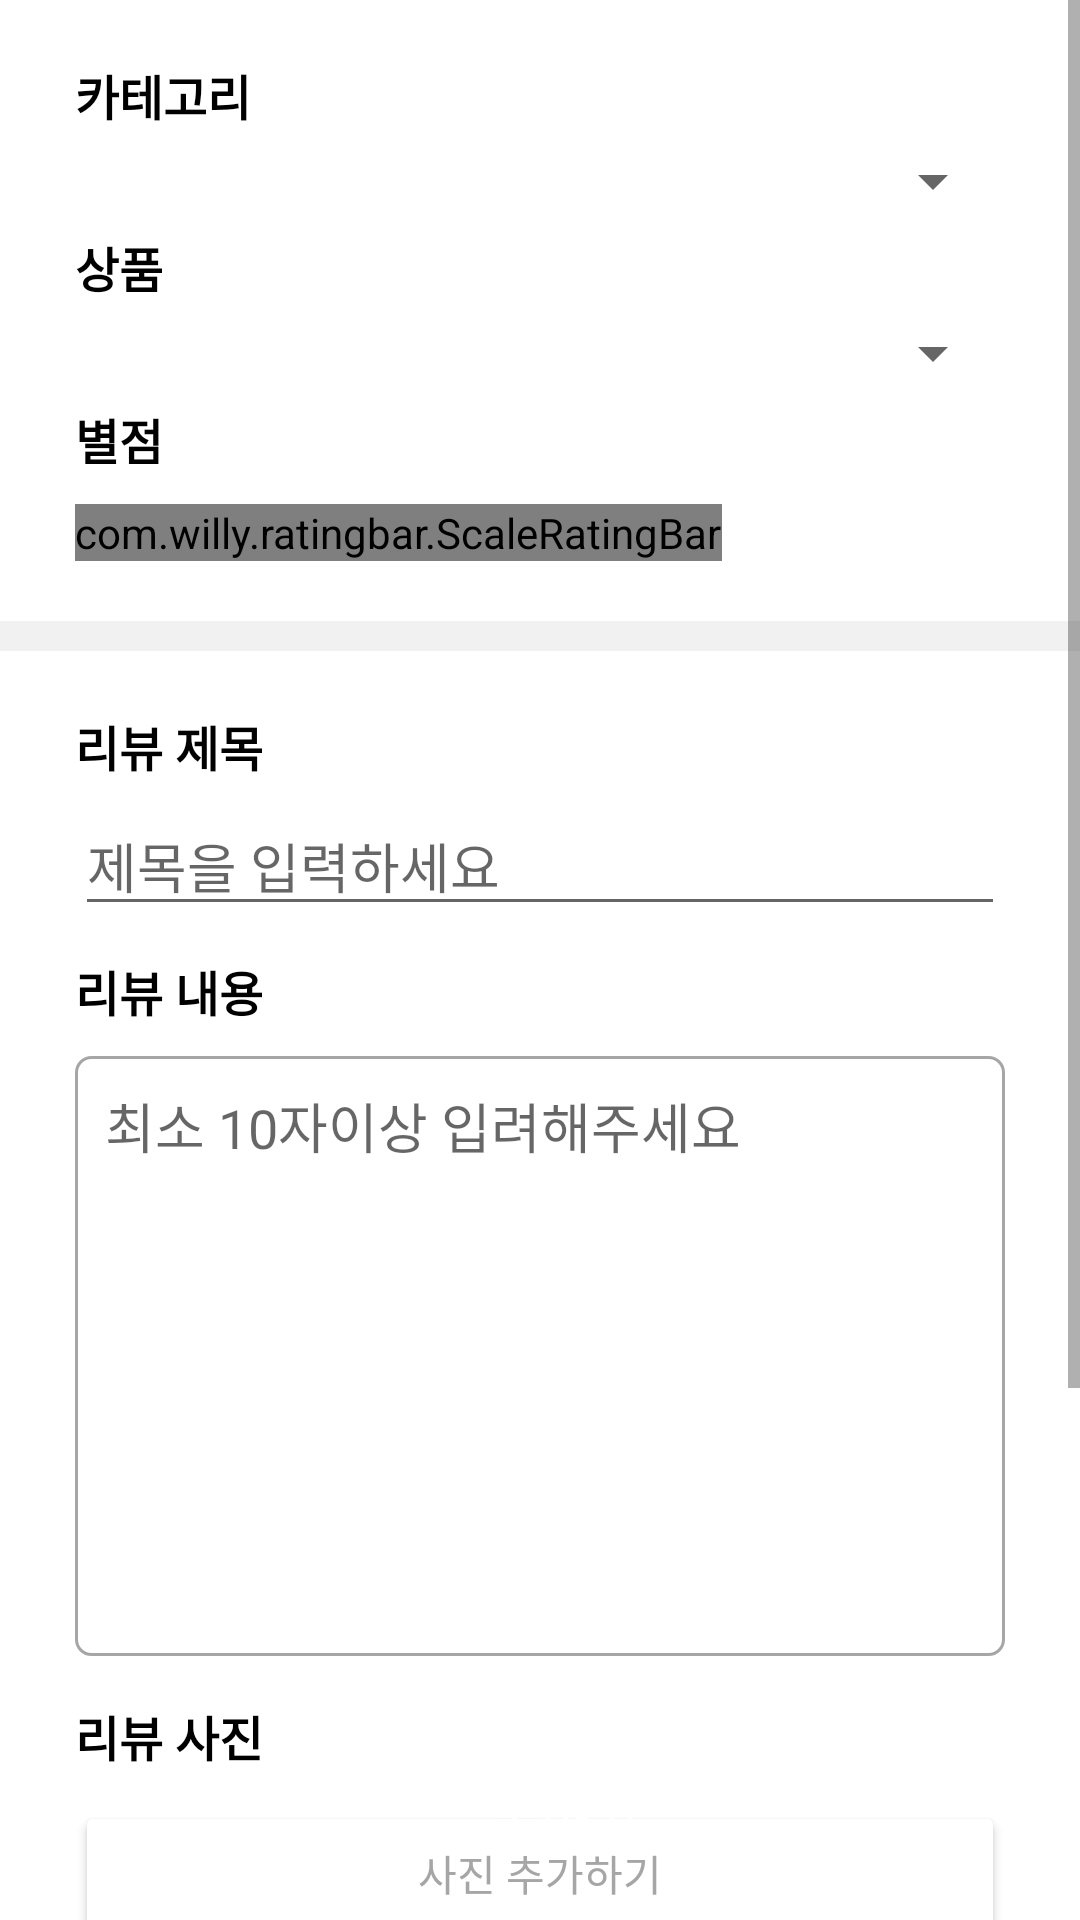

Here is an Android app screen rendered from its layout file. Give the layout XML and the strings, colors and styles it references.
<!-- AndroidManifest.xml: application theme Theme.GooDuck -->
<!-- res/layout/activity_review_add.xml -->
<?xml version="1.0" encoding="utf-8"?>
<layout xmlns:tools="http://schemas.android.com/tools"
    xmlns:android="http://schemas.android.com/apk/res/android"
    xmlns:app="http://schemas.android.com/apk/res-auto">
    <FrameLayout
        android:layout_width="match_parent"
        android:layout_height="match_parent"
        android:background="@color/secondary"
        tools:context=".ui.review.ReviewAddActivity">
        <ScrollView
            android:layout_width="match_parent"
            android:layout_height="match_parent">
            <LinearLayout
                android:layout_width="match_parent"
                android:layout_height="match_parent"
                android:orientation="vertical">

                <LinearLayout
                    android:layout_width="match_parent"
                    android:layout_height="wrap_content"
                    android:orientation="vertical"
                    android:background="@color/white"
                    android:paddingVertical="20dp"
                    android:paddingHorizontal="25dp"
                    android:layout_marginBottom="10dp">

                    <TextView
                        android:layout_width="wrap_content"
                        android:layout_height="wrap_content"
                        android:layout_marginBottom="5dp"
                        android:text="카테고리"
                        android:textColor="@color/black"
                        android:textSize="16sp"
                        android:textStyle="bold"/>
                    <Spinner
                        android:id="@+id/categorySpinner"
                        android:layout_width="match_parent"
                        android:layout_height="wrap_content"
                        android:spinnerMode="dropdown"
                        android:layout_marginBottom="5dp" />
                    <TextView
                        android:layout_width="wrap_content"
                        android:layout_height="wrap_content"
                        android:layout_marginBottom="5dp"
                        android:text="상품"
                        android:textColor="@color/black"
                        android:textSize="16sp"
                        android:textStyle="bold"/>
                    <Spinner
                        android:id="@+id/itemSpinner"
                        android:layout_width="match_parent"
                        android:layout_height="wrap_content"
                        android:spinnerMode="dropdown"
                        android:layout_marginBottom="5dp" />
                    <TextView
                        android:layout_width="wrap_content"
                        android:layout_height="wrap_content"
                        android:textSize="16sp"
                        android:layout_marginBottom="5dp"
                        android:text="별점"
                        android:textColor="@color/black"
                        android:textStyle="bold"/>

                    <com.willy.ratingbar.ScaleRatingBar
                        android:id="@+id/ratingBar"
                        android:layout_width="wrap_content"
                        android:layout_height="wrap_content"
                        android:layout_marginTop="5dp"
                        app:srb_isIndicator="false"
                        app:srb_starHeight="20dp"
                        app:srb_starPadding="5dp"
                        app:srb_starWidth="20dp"
                        app:srb_stepSize="0.5" />


                </LinearLayout>

                <LinearLayout
                    android:layout_width="match_parent"
                    android:layout_height="wrap_content"
                    android:layout_marginBottom="10dp"
                    android:background="@color/white"
                    android:orientation="vertical"
                    android:paddingVertical="20dp"
                    android:paddingHorizontal="25dp">

                    <TextView
                        android:layout_width="wrap_content"
                        android:layout_height="wrap_content"
                        android:layout_marginBottom="5dp"
                        android:textSize="16sp"
                        android:text="리뷰 제목"
                        android:textColor="@color/black"
                        android:textStyle="bold" />

                    <EditText
                        android:id="@+id/reviewTitleEdt"
                        android:layout_width="match_parent"
                        android:layout_height="wrap_content"
                        android:layout_marginBottom="10dp"
                        android:inputType="text"
                        android:maxLines="1"
                        android:hint="제목을 입력하세요"/>

                    <TextView
                        android:layout_width="wrap_content"
                        android:layout_height="wrap_content"
                        android:layout_marginBottom="10dp"
                        android:textSize="16sp"
                        android:text="리뷰 내용"
                        android:textColor="@color/black"
                        android:textStyle="bold" />

                    <EditText
                        android:id="@+id/reviewContentEdt"
                        android:layout_width="match_parent"
                        android:inputType="textMultiLine"
                        android:scrollHorizontally="true"
                        android:layout_height="200dp"
                        android:layout_marginBottom="15dp"
                        android:background="@drawable/r5_lightgray_stroke_1dp"
                        android:gravity="top"
                        android:hint="최소 10자이상 입려해주세요"
                        android:padding="10dp" />

                    <TextView
                        android:id="@+id/imageTxt"
                        android:layout_width="wrap_content"
                        android:layout_height="wrap_content"
                        android:layout_marginBottom="10dp"
                        android:textSize="16sp"
                        android:text="리뷰 사진"
                        android:textColor="@color/black"
                        android:textStyle="bold" />

                    <ImageView
                        android:id="@+id/image"
                        android:layout_width="match_parent"
                        android:visibility="gone"
                        android:layout_height="250dp"
                        android:scaleType="centerCrop"/>

                    <Button
                        android:id="@+id/addImageBtn"
                        android:layout_width="match_parent"
                        android:layout_height="wrap_content"
                        android:backgroundTint="@color/white"

                        android:padding="13dp"
                        android:text="사진 추가하기"
                        android:textColor="@color/mediumGray"
                        app:cornerRadius="5dp"
                        app:icon="@drawable/resize_plus"
                        app:iconTint="@color/mediumGray"
                        app:strokeColor="@color/mediumGray"
                        app:strokeWidth="1dp" />

                    <Button
                        android:id="@+id/deleteImgBtn"
                        android:visibility="gone"
                        android:layout_width="match_parent"
                        android:layout_height="wrap_content"
                        android:backgroundTint="@color/red"
                        android:padding="13dp"
                        android:text="사진 삭제하기"
                        android:textColor="@color/white"
                        app:cornerRadius="5dp" />


                </LinearLayout>

                <LinearLayout
                    android:layout_width="match_parent"
                    android:layout_height="wrap_content"
                    android:layout_marginBottom="70dp"
                    android:background="@color/white"
                    android:orientation="vertical"
                    android:paddingVertical="20dp"
                    android:paddingHorizontal="25dp">

                    <TextView
                        android:layout_width="wrap_content"
                        android:layout_height="wrap_content"
                        android:layout_marginBottom="5dp"
                        android:text="태그"
                        android:textColor="@color/black"
                        android:textSize="16sp"
                        android:textStyle="bold" />

                    <LinearLayout
                        android:layout_width="match_parent"
                        android:layout_height="wrap_content"
                        android:orientation="horizontal">

                        <EditText
                            android:id="@+id/tagEdt"
                            android:layout_width="0dp"
                            android:layout_height="wrap_content"
                            android:layout_marginBottom="5dp"
                            android:layout_weight="1"
                            android:inputType="text"
                            android:hint="태그를 입력하세요"
                            android:maxLines="1" />

                        <Button
                            android:id="@+id/addTagBtn"
                            style="@style/Widget.MaterialComponents.Button.OutlinedButton"
                            android:layout_width="wrap_content"
                            android:layout_height="wrap_content"
                            android:layout_marginLeft="5dp"
                            android:text="추가"
                            android:textColor="@color/mediumGray"
                            app:icon="@drawable/resize_plus"
                            app:iconTint="@color/mediumGray"
                            app:strokeColor="@color/mediumGray" />

                    </LinearLayout>
                    <com.google.android.material.chip.ChipGroup
                        android:id="@+id/chip_group"
                        android:layout_width="match_parent"
                        android:layout_height="wrap_content"
                        android:layout_marginTop="20dp" />
                </LinearLayout>
            </LinearLayout>
        </ScrollView>
        <Button
            android:id="@+id/addReview"
            android:layout_width="match_parent"
            android:layout_height="wrap_content"
            android:layout_gravity="bottom"
            android:layout_marginHorizontal="30dp"
            android:layout_marginVertical="10dp"
            android:background="@drawable/r50_yellow_fill"
            android:text="등록하기"
            android:textColor="@color/white"
            android:textSize="@dimen/buttonTxt"
            app:cornerRadius="50dp" />
    </FrameLayout>
</layout>
<!-- resources referenced by this layout -->
<resources>
  <color name="black">#FF000000</color>
  <color name="mediumGray">#FFA6A6A6</color>
  <color name="red">#FFFF0000</color>
  <color name="secondary">#FFF1F1F1</color>
  <color name="white">#FFFFFFFF</color>
  <dimen name="buttonTxt">18sp</dimen>
  <!-- drawable r5_lightgray_stroke_1dp (drawable) -->
  <?xml version="1.0" encoding="utf-8"?>
  <shape xmlns:android="http://schemas.android.com/apk/res/android"
      android:shape="rectangle">
      <stroke android:width="1dp" android:color="@color/mediumGray"/>
      <corners android:radius="5dp"/>
      <solid android:color="@color/white"/>
  </shape>
  <!-- drawable resize_plus (drawable) -->
  <?xml version="1.0" encoding="utf-8"?>
  <layer-list xmlns:android="http://schemas.android.com/apk/res/android">
      <item
          android:width="15dp"
          android:height="15dp"
          android:drawable="@drawable/plus_white"/>
  </layer-list>
  <style name="Theme.GooDuck" parent="Theme.MaterialComponents.DayNight.DarkActionBar">
          
          <item name="colorPrimary">@color/primary</item>
          <item name="colorPrimaryVariant">@color/black</item>
          <item name="colorOnPrimary">@color/white</item>
          
          <item name="colorSecondary">@color/deepblue</item>
          <item name="colorSecondaryVariant">@color/teal_700</item>
          <item name="colorOnSecondary">@color/black</item>
          
          <item name="android:statusBarColor" tools:targetApi="l">?attr/colorPrimaryVariant</item>
          
      </style>
  <!-- drawable plus_white: png bitmap (drawable, 986 bytes) -->
  <color name="primary">#FFFFB347</color>
  <color name="deepblue">#FF618ABB</color>
  <color name="teal_700">#FF018786</color>
</resources>
